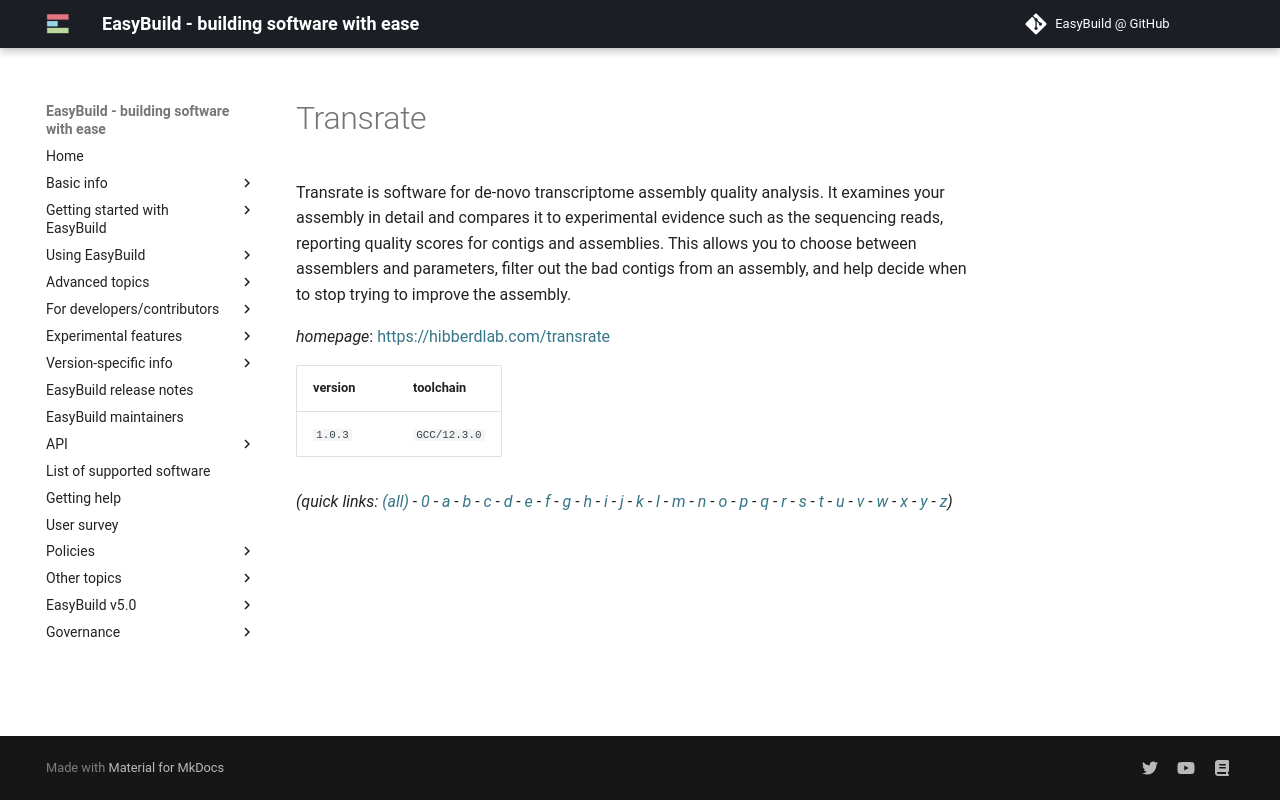

repository: easybuilders/easybuild-docs · page: version-specific/supported-software/t/Transrate/index.html · generator: mkdocs

---
search:
  boost: 0.5
---
# Transrate

Transrate is software for de-novo transcriptome assembly quality analysis.  It examines your assembly in detail and compares it to experimental evidence such as the sequencing reads,  reporting quality scores for contigs and assemblies. This allows you to choose between assemblers and parameters,  filter out the bad contigs from an assembly, and help decide when to stop trying to improve the assembly.

*homepage*: <https://hibberdlab.com/transrate>

version | toolchain
--------|----------
``1.0.3`` | ``GCC/12.3.0``


*(quick links: [(all)](../index.md) - [0](../0/index.md) - [a](../a/index.md) - [b](../b/index.md) - [c](../c/index.md) - [d](../d/index.md) - [e](../e/index.md) - [f](../f/index.md) - [g](../g/index.md) - [h](../h/index.md) - [i](../i/index.md) - [j](../j/index.md) - [k](../k/index.md) - [l](../l/index.md) - [m](../m/index.md) - [n](../n/index.md) - [o](../o/index.md) - [p](../p/index.md) - [q](../q/index.md) - [r](../r/index.md) - [s](../s/index.md) - [t](../t/index.md) - [u](../u/index.md) - [v](../v/index.md) - [w](../w/index.md) - [x](../x/index.md) - [y](../y/index.md) - [z](../z/index.md))*
